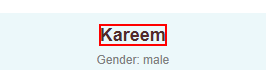
Task: Automating the backend administration processes for Toborlerone - the new app from Tobor Inc.
Workflow: GenerateNewDummyUserDetails

Step 1: get-text from the paragraph in window 'Random Names | Best Random Tools' (chrome.exe)

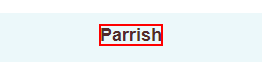
Step 2: get-text from the list item in window 'Random Last Names | Best Random Tools' (chrome.exe)

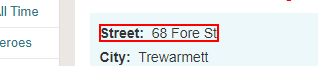
Step 3: get-text from the paragraph in window 'Random Address In United Kingdom | Best Random Tools' (chrome.exe)

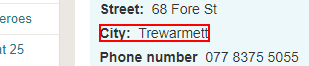
Step 4: get-text from the paragraph in window 'Random Address In United Kingdom | Best Random Tools' (chrome.exe)

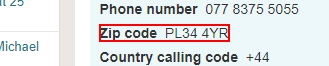
Step 5: get-text from the paragraph in window 'Random Address In United Kingdom | Best Random Tools' (chrome.exe)

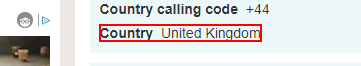
Step 6: get-text from the text in window 'Random Address In United Kingdom | Best Random Tools' (chrome.exe)

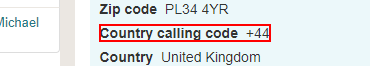
Step 7: get-text from the paragraph in window 'Random Address In United Kingdom | Best Random Tools' (chrome.exe)

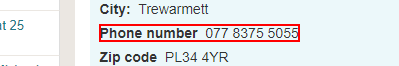
Step 8: get-text from the paragraph in window 'Random Address In United Kingdom | Best Random Tools' (chrome.exe)